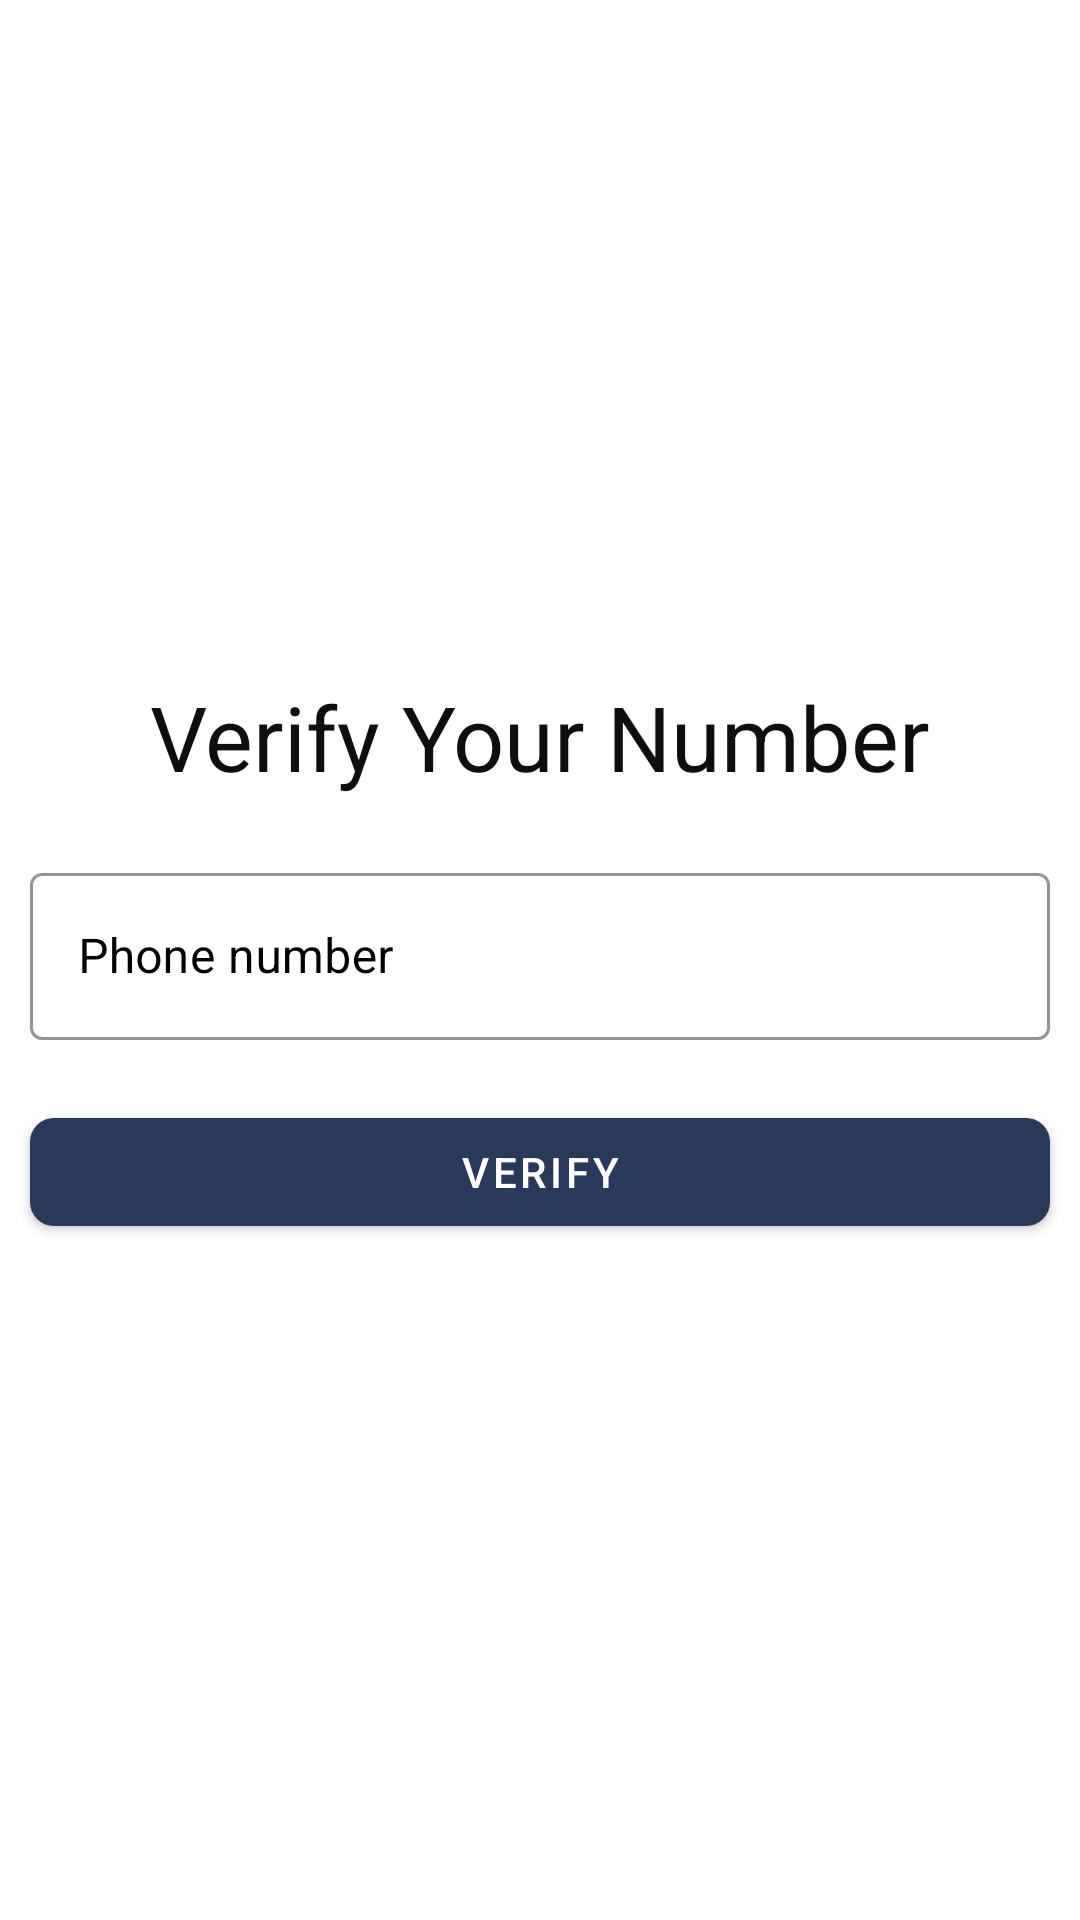

This screen was rendered from an Android layout file. Write that file and the resources it references.
<!-- AndroidManifest.xml: application theme AppTheme -->
<!-- res/layout/activity_login.xml -->
<?xml version="1.0" encoding="utf-8"?>
<RelativeLayout xmlns:android="http://schemas.android.com/apk/res/android"
    xmlns:app="http://schemas.android.com/apk/res-auto"
    xmlns:tools="http://schemas.android.com/tools"
    android:layout_width="match_parent"
    android:layout_height="match_parent"
    android:background="#ffffff"
    tools:context=".Activity.LoginActivity">

    <LinearLayout
        android:id="@+id/l1"
        android:layout_width="match_parent"
        android:layout_height="match_parent"
        android:gravity="center"
        android:orientation="vertical"
        android:visibility="visible">

        <com.google.android.material.textview.MaterialTextView
            android:layout_width="match_parent"
            android:layout_height="wrap_content"
            android:layout_margin="10dp"
            android:text="@string/verify_your_number"
            android:textAlignment="center"
            android:textColor="#0e0e0e"
            android:textSize="30sp" />

        <com.google.android.material.textfield.TextInputLayout
            style="@style/Widget.MaterialComponents.TextInputLayout.OutlinedBox"
            android:layout_width="match_parent"
            android:layout_height="wrap_content"
            android:layout_margin="10dp"
            android:hint="@string/phone_number"
            android:textColorHint="@color/txtclr"
            app:boxStrokeColor="@color/bgcolor1"
            app:hintEnabled="true"
            app:hintTextColor="@color/bgcolor1">

            <com.google.android.material.textfield.TextInputEditText
                android:id="@+id/phn"
                android:layout_width="match_parent"
                android:inputType="phone"
                android:layout_height="wrap_content" />
        </com.google.android.material.textfield.TextInputLayout>


        <com.google.android.material.button.MaterialButton
            android:id="@+id/btnsignin"
            android:layout_width="match_parent"
            android:layout_height="wrap_content"
            android:layout_margin="10dp"
            android:text="@string/verify"
            android:textColor="#ffffff"
            app:backgroundTint="#283959"
            app:cornerRadius="8dp" />
    </LinearLayout>

    <LinearLayout
        android:id="@+id/l2"
        android:layout_width="match_parent"
        android:layout_height="match_parent"
        android:background="#ffffff"
        android:visibility="gone">

        <RelativeLayout
            android:layout_width="match_parent"
            android:layout_height="match_parent">

            <LinearLayout
                android:layout_width="match_parent"
                android:layout_height="match_parent"
                android:gravity="center"
                android:orientation="vertical">

                <com.google.android.material.textview.MaterialTextView
                    android:layout_width="match_parent"
                    android:layout_height="wrap_content"
                    android:layout_margin="10dp"
                    android:text="@string/verify_otp"
                    android:textAlignment="center"
                    android:textColor="#0e0e0e"
                    android:textSize="30sp" />

                <com.google.android.material.textfield.TextInputLayout
                    style="@style/Widget.MaterialComponents.TextInputLayout.OutlinedBox"
                    android:layout_width="match_parent"
                    android:layout_height="wrap_content"
                    android:layout_margin="10dp"
                    android:hint="@string/otp"
                    android:textColorHint="@color/txtclr"
                    app:boxStrokeColor="@color/bgcolor1"
                    app:hintEnabled="true"
                    app:hintTextColor="@color/bgcolor1">

                    <com.google.android.material.textfield.TextInputEditText
                        android:id="@+id/code"
                        android:layout_width="match_parent"
                        android:inputType="number"
                        android:layout_height="wrap_content" />
                </com.google.android.material.textfield.TextInputLayout>


                <com.google.android.material.button.MaterialButton
                    android:id="@+id/btnver"
                    android:layout_width="match_parent"
                    android:layout_height="wrap_content"
                    android:layout_margin="10dp"
                    android:text="@string/verify"
                    android:textColor="@color/white"
                    app:backgroundTint="#283959"
                    app:cornerRadius="8dp" />

                <LinearLayout
                    android:layout_width="wrap_content"
                    android:layout_height="wrap_content"
                    android:layout_margin="10dp"
                    android:orientation="horizontal">

                    <TextView
                        android:layout_width="wrap_content"
                        android:layout_height="wrap_content"
                        android:text="@string/don_t_recived_the_code"
                        android:textColor="#FFFFFF"
                        android:textSize="14sp" />

                    <TextView
                        android:id="@+id/resend"
                        android:layout_width="wrap_content"
                        android:layout_height="wrap_content"
                        android:text="Send code again"
                        android:textColor="#FFFFFF"
                        android:textSize="15sp"
                        android:textStyle="bold" />
                </LinearLayout>
            </LinearLayout>
        </RelativeLayout>
    </LinearLayout>

    <LinearLayout
        android:id="@+id/l3"
        android:layout_width="match_parent"
        android:layout_height="match_parent"
        android:gravity="center"
        android:visibility="gone"
        android:orientation="vertical">

        <TextView
            android:layout_width="match_parent"
            android:layout_height="wrap_content"
            android:layout_marginBottom="30dp"
            android:text="@string/profile"
            android:textAlignment="center"
            android:textColor="@color/black"
            android:textSize="30sp" />

        <com.google.android.material.textfield.TextInputLayout
            style="@style/Widget.MaterialComponents.TextInputLayout.OutlinedBox"
            android:layout_width="match_parent"
            android:layout_height="wrap_content"
            android:layout_marginHorizontal="40dp"
            android:layout_marginBottom="10dp"
            android:hint="@string/enter_name"
            android:textColorHint="@color/txtclr"
            app:boxStrokeColor="@color/bgcolor1"
            app:hintEnabled="true"
            app:hintTextColor="@color/bgcolor1">

            <com.google.android.material.textfield.TextInputEditText
                android:id="@+id/t1"
                android:layout_width="match_parent"
                android:layout_height="wrap_content" />
        </com.google.android.material.textfield.TextInputLayout>

        <LinearLayout
            android:layout_width="match_parent"
            android:layout_height="wrap_content"
            android:layout_marginHorizontal="40dp"
            android:layout_marginBottom="10dp"
            android:background="@drawable/black_border"
            android:orientation="horizontal">

            <TextView
                android:layout_width="wrap_content"
                android:layout_height="wrap_content"
                android:layout_gravity="center"
                android:layout_marginLeft="10dp"
                android:text="@string/post"
                android:textColor="#0e0e0e" />

            <Spinner
                android:id="@+id/spinner_1"
                android:layout_width="match_parent"
                android:layout_height="wrap_content"
                android:layout_marginLeft="60dp"
                android:layout_marginTop="10dp"
                android:layout_marginBottom="10dp"
                android:entries="@array/post" />
        </LinearLayout>

        <com.google.android.material.textfield.TextInputLayout
            android:id="@+id/truck_layout"
            style="@style/Widget.MaterialComponents.TextInputLayout.OutlinedBox"
            android:layout_width="match_parent"
            android:layout_height="wrap_content"
            android:layout_marginHorizontal="40dp"
            android:layout_marginBottom="10dp"
            android:hint="@string/enter_truck_no"
            android:visibility="gone"
            android:textColorHint="@color/txtclr"
            app:boxStrokeColor="@color/bgcolor1"
            app:hintEnabled="true"
            app:hintTextColor="@color/bgcolor1">

            <com.google.android.material.textfield.TextInputEditText
                android:id="@+id/t2"
                android:layout_width="match_parent"
                android:layout_height="wrap_content" />
        </com.google.android.material.textfield.TextInputLayout>

        <com.google.android.material.button.MaterialButton
            android:id="@+id/btn1"
            android:layout_width="match_parent"
            android:layout_height="wrap_content"
           android:layout_margin="10dp"
            android:text="@string/register"
            android:textColor="@color/white"
            app:backgroundTint="#283959"
            app:cornerRadius="8dp" />
    </LinearLayout>
</RelativeLayout>
<!-- resources referenced by this layout -->
<resources>
  <string-array name="post">
          <item>Select an option</item>
          <item>Contractor</item>
          <item>Truck driver</item>
          <item>Way Bridge</item>
          <item>Site Incharge</item>
          <item>Pit Owner</item>
      </string-array>
  <color name="bgcolor1">#DCDCDC</color>
  <color name="black">#000000</color>
  <color name="txtclr">#000000</color>
  <color name="white">#ffffff</color>
  <!-- drawable black_border (drawable-v24) -->
  <?xml version="1.0" encoding="utf-8"?>
  <shape android:shape="rectangle" xmlns:android="http://schemas.android.com/apk/res/android">
      <stroke android:color="#6F0E0E0E" android:width="1dp" />
      <corners android:radius="5dp"/>
  </shape>
  <string name="don_t_recived_the_code">Don\'t Received The code ?</string>
  <string name="enter_name">Enter Name</string>
  <string name="enter_truck_no">Enter Truck No</string>
  <string name="otp">OTP</string>
  <string name="phone_number">Phone number</string>
  <string name="post">POST</string>
  <string name="profile">PROFILE</string>
  <string name="register">register</string>
  <string name="verify">Verify</string>
  <string name="verify_otp">VERIFY OTP</string>
  <string name="verify_your_number">Verify Your Number</string>
  <style name="AppTheme" parent="Theme.MaterialComponents.Light.NoActionBar">
          
          <item name="colorPrimary">@color/colorPrimary</item>
          <item name="colorPrimaryDark">@color/colorPrimaryDark</item>
          <item name="colorAccent">@color/colorAccent</item>
      </style>
  <color name="colorPrimary">#008577</color>
  <color name="colorPrimaryDark">#293859</color>
  <color name="colorAccent">#D81B60</color>
</resources>
